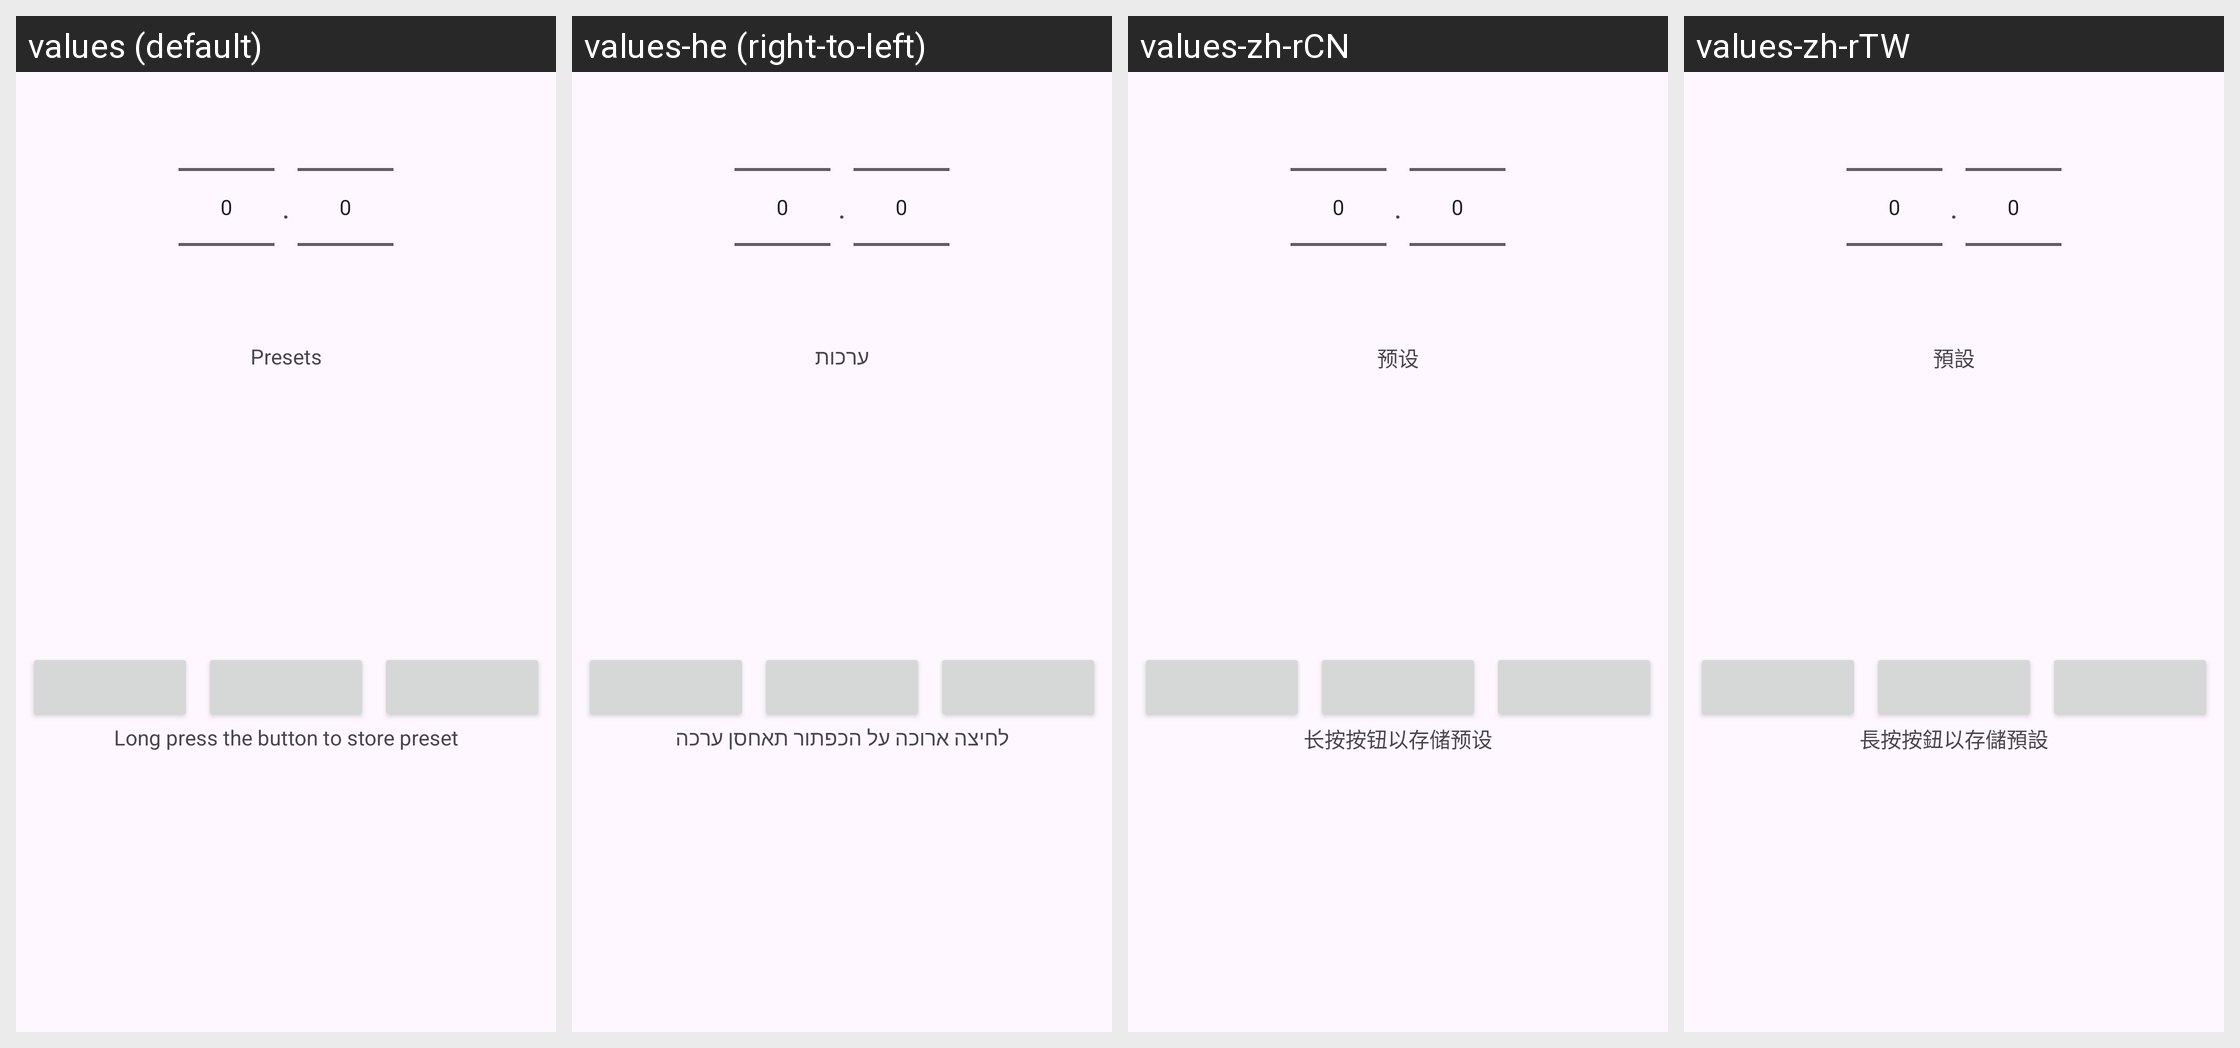

Strings drawn on this Android screen and how each of the app's shown locales translates them:
Android screen res/layout/dialog_frequency_picker.xml rendered under 4 locales, left to right: values (default), values-he (right-to-left), values-zh-rCN, values-zh-rTW. Device: Nexus 5 (rendered at 1080×1920; each locale shown at half size, 540×960, under a caption strip naming it); theme GadgetbridgeTheme.
Other locales in the repository, not shown: values-ar, values-bg, values-ca, values-cs, values-de, values-el, values-en-rGB, values-es, values-et, values-fa, values-fi, values-fr, values-fr-rCA, values-gl, values-hi, values-hr, values-hu, values-id, values-it, values-ja, values-ka, values-ko, values-lt, values-lv, values-ml, values-my, values-nb-rNO, values-nl, values-pl, values-pt, values-pt-rBR, values-ro, values-ru, values-sk, values-sr, values-sv, values-th, values-tr, values-uk, values-vi.
Strings drawn on this screen, with the default value and each locale's value (text and hints the layout hard-codes, and strings that could not be matched under every locale, appear in the picture but are not listed):

prefs_fm_presets_presets
  values: Presets
  values-he: ערכות
  values-zh-rCN: 预设
  values-zh-rTW: 預設

prefs_fm_preset_instructions
  values: Long press the button to store preset
  values-he: לחיצה ארוכה על הכפתור תאחסן ערכה
  values-zh-rCN: 长按按钮以存储预设
  values-zh-rTW: 長按按鈕以存儲預設
